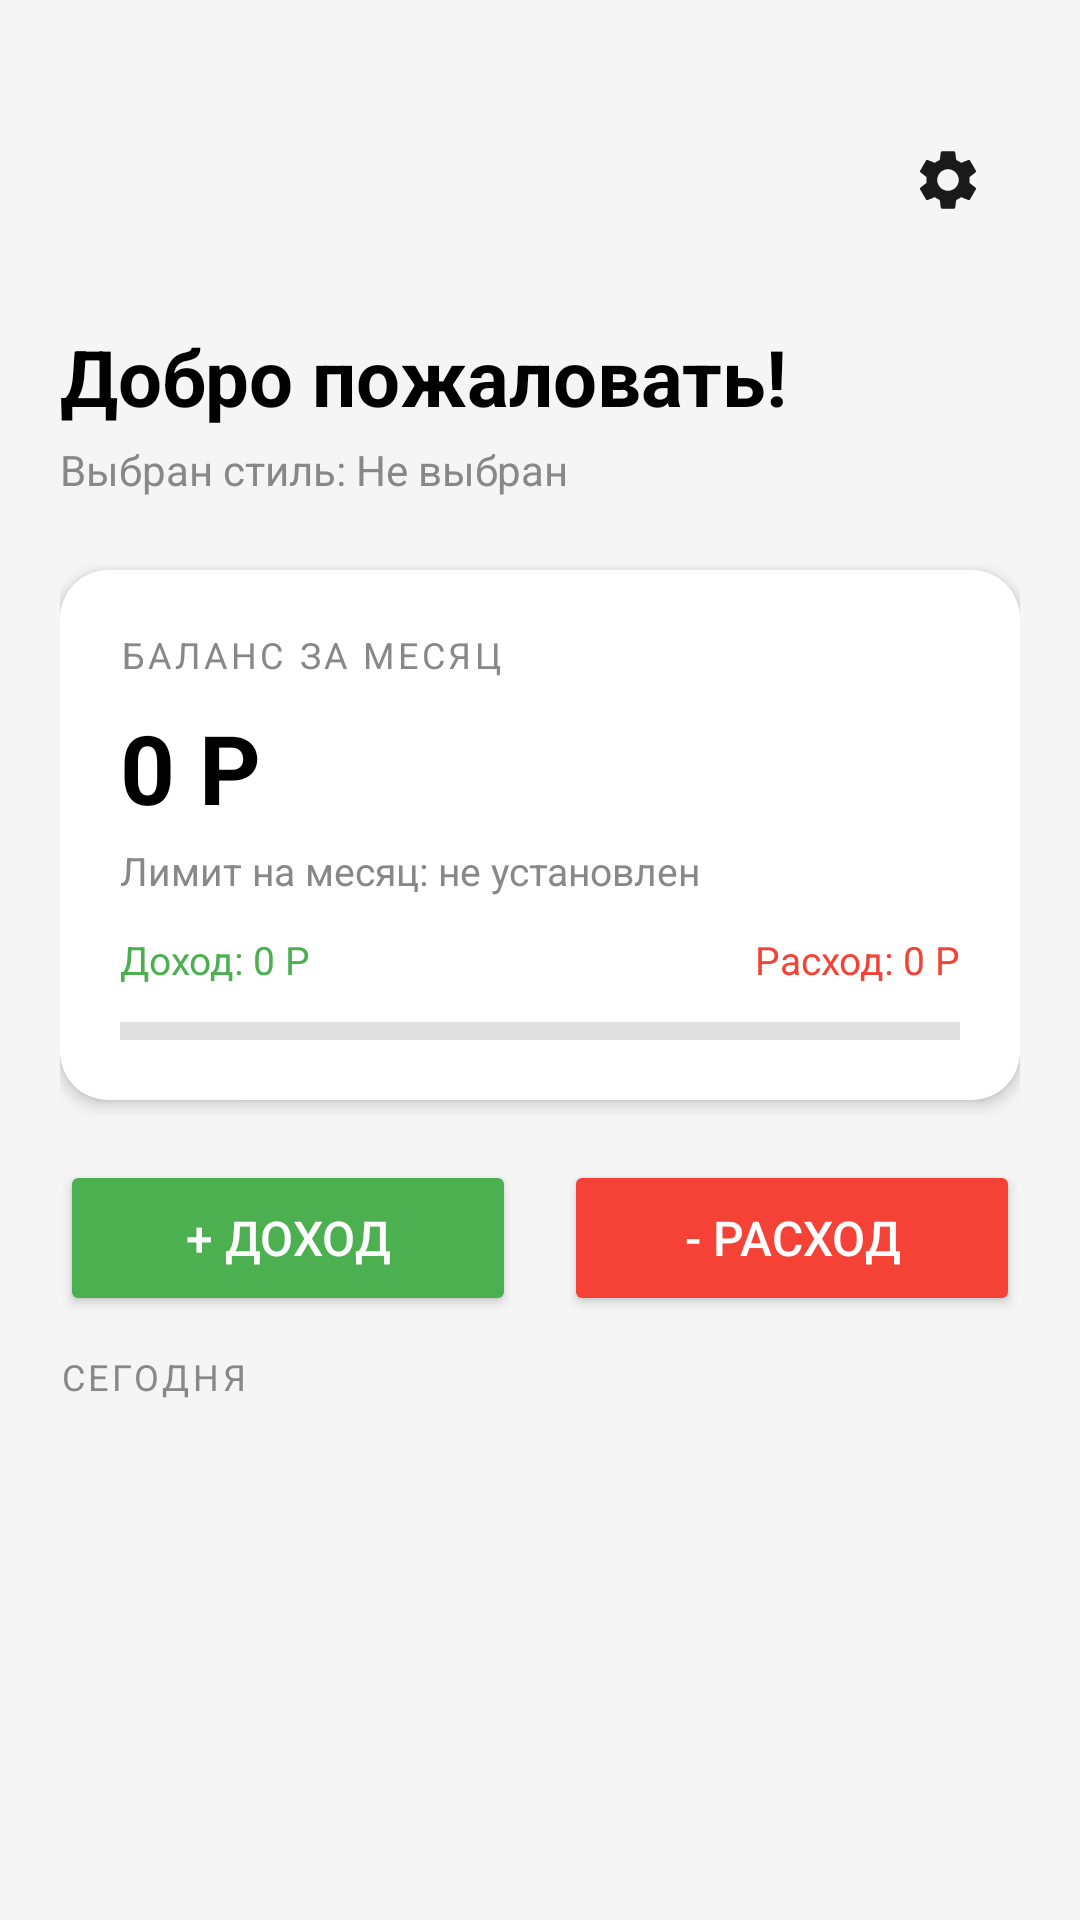

Reconstruct the res/layout file that produces this screen, plus the resources it refers to.
<!-- AndroidManifest.xml: application theme Theme.AppCompat.Light.NoActionBar -->
<!-- res/layout/activity_main.xml -->
<?xml version="1.0" encoding="utf-8"?>
<ScrollView xmlns:android="http://schemas.android.com/apk/res/android"
    xmlns:app="http://schemas.android.com/apk/res-auto"
    android:layout_width="match_parent"
    android:layout_height="match_parent"
    android:background="#F5F5F5">

    <LinearLayout
        android:layout_width="match_parent"
        android:layout_height="wrap_content"
        android:orientation="vertical"
        android:padding="20dp">

        <LinearLayout
            android:id="@+id/notification_container"
            android:layout_width="match_parent"
            android:layout_height="wrap_content"
            android:orientation="vertical"
            android:layout_marginBottom="16dp" />

        <LinearLayout
            android:layout_width="match_parent"
            android:layout_height="48dp"
            android:orientation="horizontal"
            android:gravity="center_vertical"
            android:layout_marginBottom="24dp">

            <ImageButton
                android:id="@+id/btn_back"
                android:layout_width="48dp"
                android:layout_height="48dp"
                android:src="@drawable/ic_arrow_back"
                android:background="?attr/selectableItemBackgroundBorderless"
                android:contentDescription="Назад" />

            <View
                android:layout_width="0dp"
                android:layout_height="0dp"
                android:layout_weight="1" />

            <ImageButton
                android:id="@+id/btn_settings"
                android:layout_width="48dp"
                android:layout_height="48dp"
                android:src="@drawable/ic_settings"
                android:background="?attr/selectableItemBackgroundBorderless"
                android:contentDescription="Настройки" />

        </LinearLayout>

        <TextView
            android:layout_width="wrap_content"
            android:layout_height="wrap_content"
            android:text="Добро пожаловать!"
            android:textSize="26sp"
            android:textColor="#000000"
            android:textStyle="bold"
            android:layout_marginBottom="4dp" />

        <TextView
            android:id="@+id/tv_selected_style"
            android:layout_width="wrap_content"
            android:layout_height="wrap_content"
            android:text="Выбран стиль: Не выбран"
            android:textSize="14sp"
            android:textColor="#888888"
            android:layout_marginBottom="24dp" />

        <androidx.cardview.widget.CardView
            android:layout_width="match_parent"
            android:layout_height="wrap_content"
            android:layout_marginBottom="20dp"
            app:cardCornerRadius="16dp"
            app:cardElevation="3dp"
            app:cardBackgroundColor="#FFFFFF">

            <LinearLayout
                android:layout_width="match_parent"
                android:layout_height="wrap_content"
                android:orientation="vertical"
                android:padding="20dp">

                <TextView
                    android:layout_width="wrap_content"
                    android:layout_height="wrap_content"
                    android:text="БАЛАНС ЗА МЕСЯЦ"
                    android:textSize="12sp"
                    android:textColor="#888888"
                    android:letterSpacing="0.1"
                    android:layout_marginBottom="8dp" />

                <TextView
                    android:id="@+id/tv_balance"
                    android:layout_width="wrap_content"
                    android:layout_height="wrap_content"
                    android:text="0 P"
                    android:textSize="32sp"
                    android:textColor="#000000"
                    android:textStyle="bold"
                    android:layout_marginBottom="4dp" />

                <TextView
                    android:id="@+id/tv_limit"
                    android:layout_width="wrap_content"
                    android:layout_height="wrap_content"
                    android:text="Лимит на месяц: не установлен"
                    android:textSize="13sp"
                    android:textColor="#888888"
                    android:layout_marginBottom="12dp" />

                <LinearLayout
                    android:layout_width="match_parent"
                    android:layout_height="wrap_content"
                    android:orientation="horizontal"
                    android:layout_marginBottom="12dp">

                    <TextView
                        android:id="@+id/tv_income"
                        android:layout_width="0dp"
                        android:layout_height="wrap_content"
                        android:layout_weight="1"
                        android:text="Доход: 0 P"
                        android:textSize="13sp"
                        android:textColor="#4CAF50" />

                    <TextView
                        android:id="@+id/tv_expense"
                        android:layout_width="0dp"
                        android:layout_height="wrap_content"
                        android:layout_weight="1"
                        android:text="Расход: 0 P"
                        android:textSize="13sp"
                        android:textColor="#F44336"
                        android:gravity="end" />

                </LinearLayout>

                <LinearLayout
                    android:id="@+id/layout_progress_bg"
                    android:layout_width="match_parent"
                    android:layout_height="6dp"
                    android:background="#E0E0E0"
                    android:orientation="horizontal">

                    <View
                        android:id="@+id/view_progress"
                        android:layout_width="0dp"
                        android:layout_height="6dp"
                        android:background="#F44336" />

                </LinearLayout>

            </LinearLayout>

        </androidx.cardview.widget.CardView>

        <LinearLayout
            android:layout_width="match_parent"
            android:layout_height="wrap_content"
            android:orientation="horizontal"
            android:layout_marginBottom="12dp">

            <Button
                android:id="@+id/btn_add_income"
                android:layout_width="0dp"
                android:layout_height="52dp"
                android:layout_weight="1"
                android:text="+ Доход"
                android:textColor="#FFFFFF"
                android:textSize="16sp"
                android:backgroundTint="#4CAF50"
                android:insetTop="0dp"
                android:insetBottom="0dp"
                android:layout_marginEnd="8dp"
                app:cornerRadius="12dp" />

            <Button
                android:id="@+id/btn_add_expense"
                android:layout_width="0dp"
                android:layout_height="52dp"
                android:layout_weight="1"
                android:text="- Расход"
                android:textColor="#FFFFFF"
                android:textSize="16sp"
                android:backgroundTint="#F44336"
                android:insetTop="0dp"
                android:insetBottom="0dp"
                android:layout_marginStart="8dp"
                app:cornerRadius="12dp" />

        </LinearLayout>


        <TextView
            android:layout_width="wrap_content"
            android:layout_height="wrap_content"
            android:text="СЕГОДНЯ"
            android:textSize="12sp"
            android:textColor="#888888"
            android:letterSpacing="0.1"
            android:layout_marginBottom="12dp" />

        <LinearLayout
            android:id="@+id/layout_transactions"
            android:layout_width="match_parent"
            android:layout_height="wrap_content"
            android:orientation="vertical" />

    </LinearLayout>

</ScrollView>
<!-- resources referenced by this layout -->
<resources>
  <!-- drawable ic_settings (drawable) -->
  <vector xmlns:android="http://schemas.android.com/apk/res/android"
      android:width="24dp"
      android:height="24dp"
      android:viewportWidth="24"
      android:viewportHeight="24">
      <path
          android:fillColor="#1A1A1A"
          android:pathData="M19.14,12.94c0.04,-0.3 0.06,-0.61 0.06,-0.94c0,-0.32 -0.02,-0.64 -0.07,-0.94l2.03,-1.58c0.18,-0.14 0.23,-0.41 0.12,-0.61l-1.92,-3.32c-0.12,-0.22 -0.37,-0.29 -0.59,-0.22l-2.39,0.96c-0.5,-0.38 -1.03,-0.7 -1.62,-0.94L14.4,2.81c-0.04,-0.24 -0.24,-0.41 -0.48,-0.41h-3.84c-0.24,0 -0.43,0.17 -0.47,0.41L9.25,5.35C8.66,5.59 8.12,5.92 7.63,6.29L5.24,5.33c-0.22,-0.08 -0.47,0 -0.59,0.22L2.74,8.87C2.62,9.08 2.66,9.34 2.86,9.48l2.03,1.58C4.84,11.36 4.8,11.69 4.8,12s0.02,0.64 0.07,0.94l-2.03,1.58c-0.18,0.14 -0.23,0.41 -0.12,0.61l1.92,3.32c0.12,0.22 0.37,0.29 0.59,0.22l2.39,-0.96c0.5,0.38 1.03,0.7 1.62,0.94l0.36,2.54c0.05,0.24 0.24,0.41 0.48,0.41h3.84c0.24,0 0.44,-0.17 0.47,-0.41l0.36,-2.54c0.59,-0.24 1.13,-0.56 1.62,-0.94l2.39,0.96c0.22,0.08 0.47,0 0.59,-0.22l1.92,-3.32c0.12,-0.22 0.07,-0.47 -0.12,-0.61L19.14,12.94zM12,15.6c-1.98,0 -3.6,-1.62 -3.6,-3.6s1.62,-3.6 3.6,-3.6s3.6,1.62 3.6,3.6S13.98,15.6 12,15.6z" />
  </vector>
</resources>
